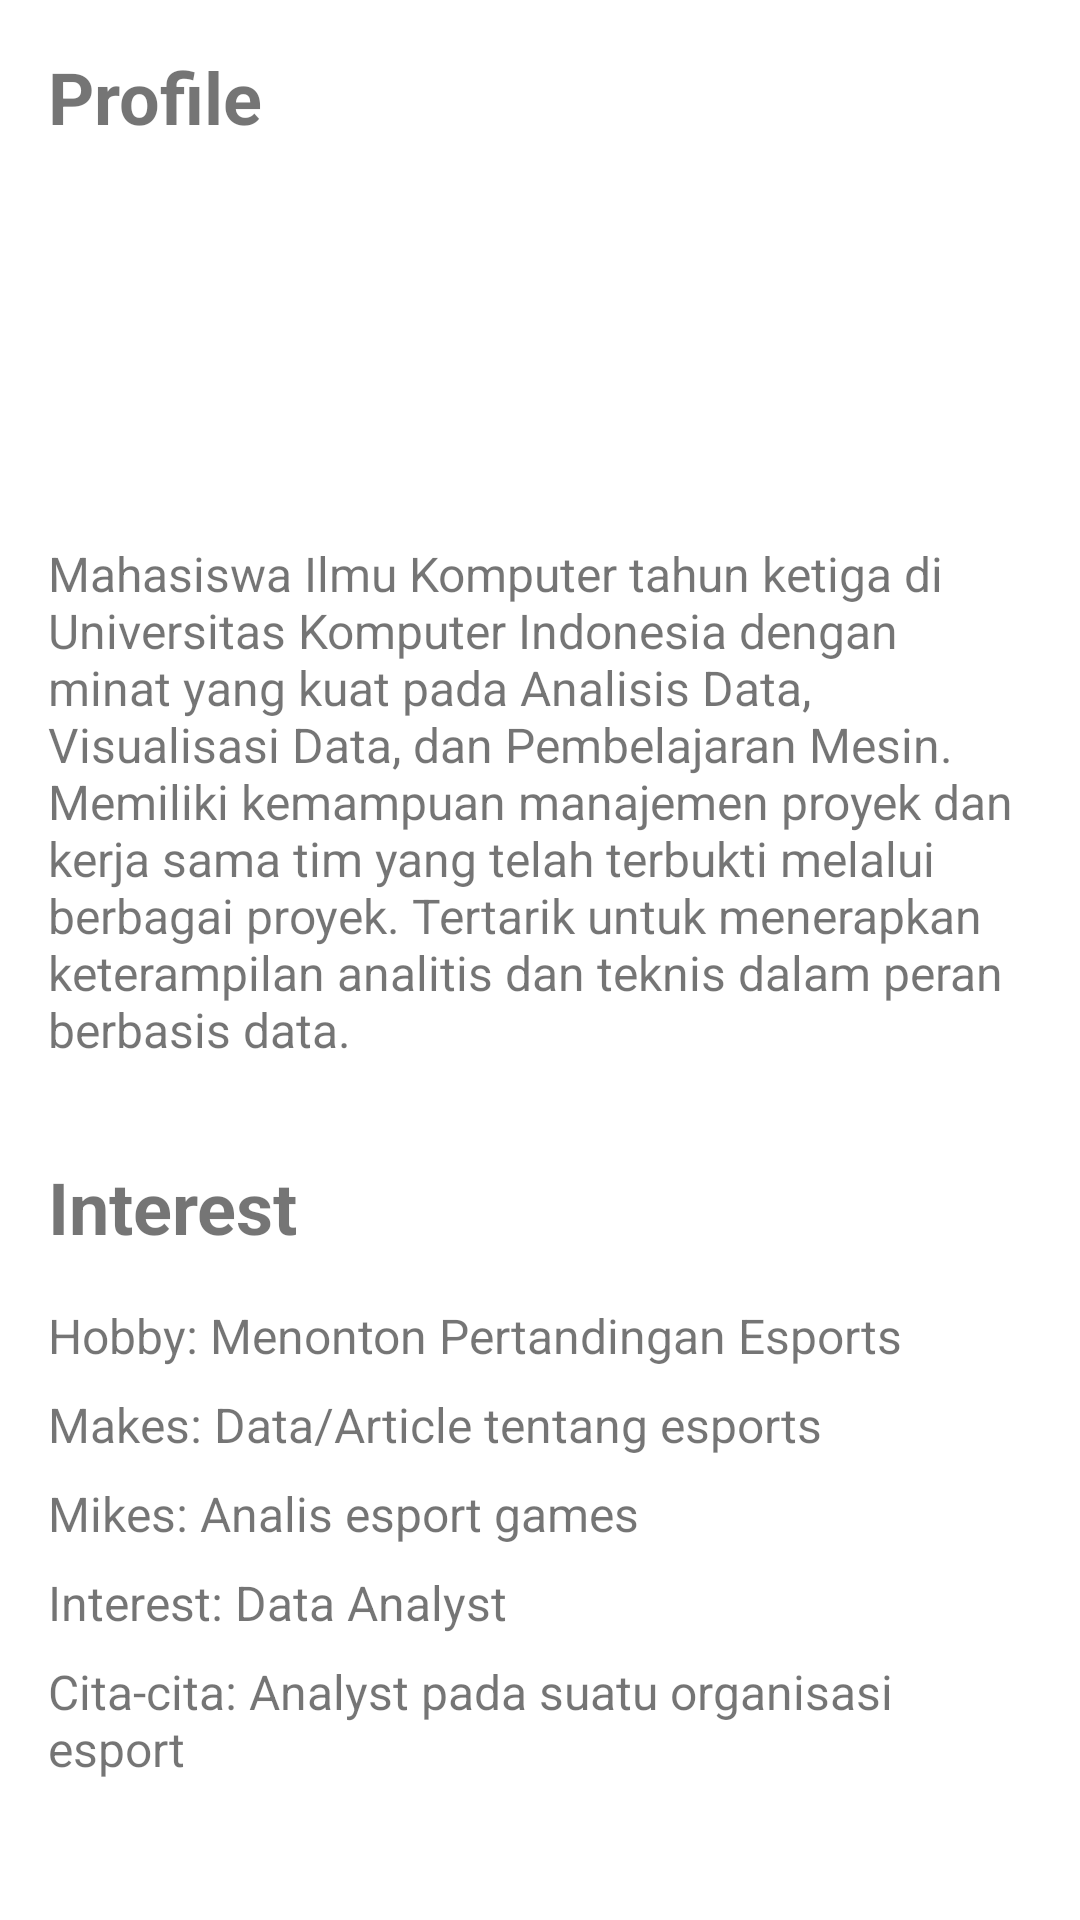

Here is an Android app screen rendered from its layout file. Give the layout XML and the strings, colors and styles it references.
<!-- AndroidManifest.xml: activity theme Theme.MainActivity -->
<!-- res/layout/fragment_home.xml -->
<?xml version="1.0" encoding="utf-8"?>
<ScrollView xmlns:android="http://schemas.android.com/apk/res/android"
    android:layout_width="match_parent"
    android:layout_height="match_parent"
    android:padding="16dp">

    <LinearLayout
        android:layout_width="match_parent"
        android:layout_height="wrap_content"
        android:orientation="vertical">

        
        <TextView
            android:id="@+id/tvProfileTitle"
            android:layout_width="wrap_content"
            android:layout_height="wrap_content"
            android:text="@string/profile"
            android:textSize="24sp"
            android:textStyle="bold"
            android:paddingBottom="16dp" />

        <ImageView
            android:id="@+id/ivProfilePicture"
            android:layout_width="100dp"
            android:layout_height="100dp"
            android:src="@drawable/profile"
            android:layout_gravity="center"
            android:layout_marginBottom="16dp"
            android:contentDescription="@string/profile_picture"
            android:background="@drawable/rounded_image" />

        <TextView
            android:id="@+id/tvProfileDescription"
            android:layout_width="wrap_content"
            android:layout_height="wrap_content"
            android:text="@string/description_profile"
            android:paddingBottom="32dp"
            android:textSize="16sp" />

        
        <TextView
            android:id="@+id/tvInterestTitle"
            android:layout_width="wrap_content"
            android:layout_height="wrap_content"
            android:text="@string/interest"
            android:textSize="24sp"
            android:textStyle="bold"
            android:paddingBottom="16dp" />

        <TextView
            android:id="@+id/tvHobby"
            android:layout_width="wrap_content"
            android:layout_height="wrap_content"
            android:text="@string/hobby"
            android:paddingBottom="8dp"
            android:textSize="16sp" />

        <TextView
            android:id="@+id/tvMakes"
            android:layout_width="wrap_content"
            android:layout_height="wrap_content"
            android:text="@string/makes"
            android:paddingBottom="8dp"
            android:textSize="16sp" />

        <TextView
            android:id="@+id/tvMikes"
            android:layout_width="wrap_content"
            android:layout_height="wrap_content"
            android:text="@string/mikes_analyst_esport_games"
            android:paddingBottom="8dp"
            android:textSize="16sp" />

        <TextView
            android:id="@+id/tvInterest"
            android:layout_width="wrap_content"
            android:layout_height="wrap_content"
            android:text="@string/interest_data_analyst"
            android:paddingBottom="8dp"
            android:textSize="16sp" />

        <TextView
            android:id="@+id/tvCitaCita"
            android:layout_width="wrap_content"
            android:layout_height="wrap_content"
            android:text="@string/dream"
            android:paddingBottom="8dp"
            android:textSize="16sp" />
    </LinearLayout>
</ScrollView>
<!-- resources referenced by this layout -->
<resources>
  <string name="description_profile">Mahasiswa Ilmu Komputer tahun ketiga di Universitas Komputer Indonesia dengan minat yang kuat pada Analisis Data, Visualisasi Data, dan Pembelajaran Mesin. Memiliki kemampuan manajemen proyek dan kerja sama tim yang telah terbukti melalui berbagai proyek. Tertarik untuk menerapkan keterampilan analitis dan teknis dalam peran berbasis data.</string>
  <string name="dream">Cita-cita: Analyst pada suatu organisasi esport</string>
  <string name="hobby">Hobby: Menonton Pertandingan Esports</string>
  <string name="interest">Interest</string>
  <string name="interest_data_analyst">Interest: Data Analyst</string>
  <string name="makes">Makes: Data/Article tentang esports</string>
  <string name="mikes_analyst_esport_games">Mikes: Analis esport games</string>
  <string name="profile">Profile</string>
  <string name="profile_picture">Profile Picture</string>
  <style name="Theme.MainActivity" parent="Theme.MaterialComponents.DayNight.NoActionBar">
          
          <item name="colorPrimary">@color/lavender</item>
          <item name="colorPrimaryVariant">@color/lavender</item>
          <item name="colorOnPrimary">@color/white</item>
          
          <item name="colorSecondary">@color/teal_200</item>
          <item name="colorSecondaryVariant">@color/teal_700</item>
          <item name="colorOnSecondary">@color/black</item>
          
          <item name="android:statusBarColor">?attr/colorPrimaryVariant</item>
          
      </style>
  <color name="lavender">#8692f7</color>
  <color name="white">#FFFFFFFF</color>
  <color name="teal_200">#FF03DAC5</color>
  <color name="teal_700">#FF018786</color>
  <color name="black">#FF000000</color>
</resources>
